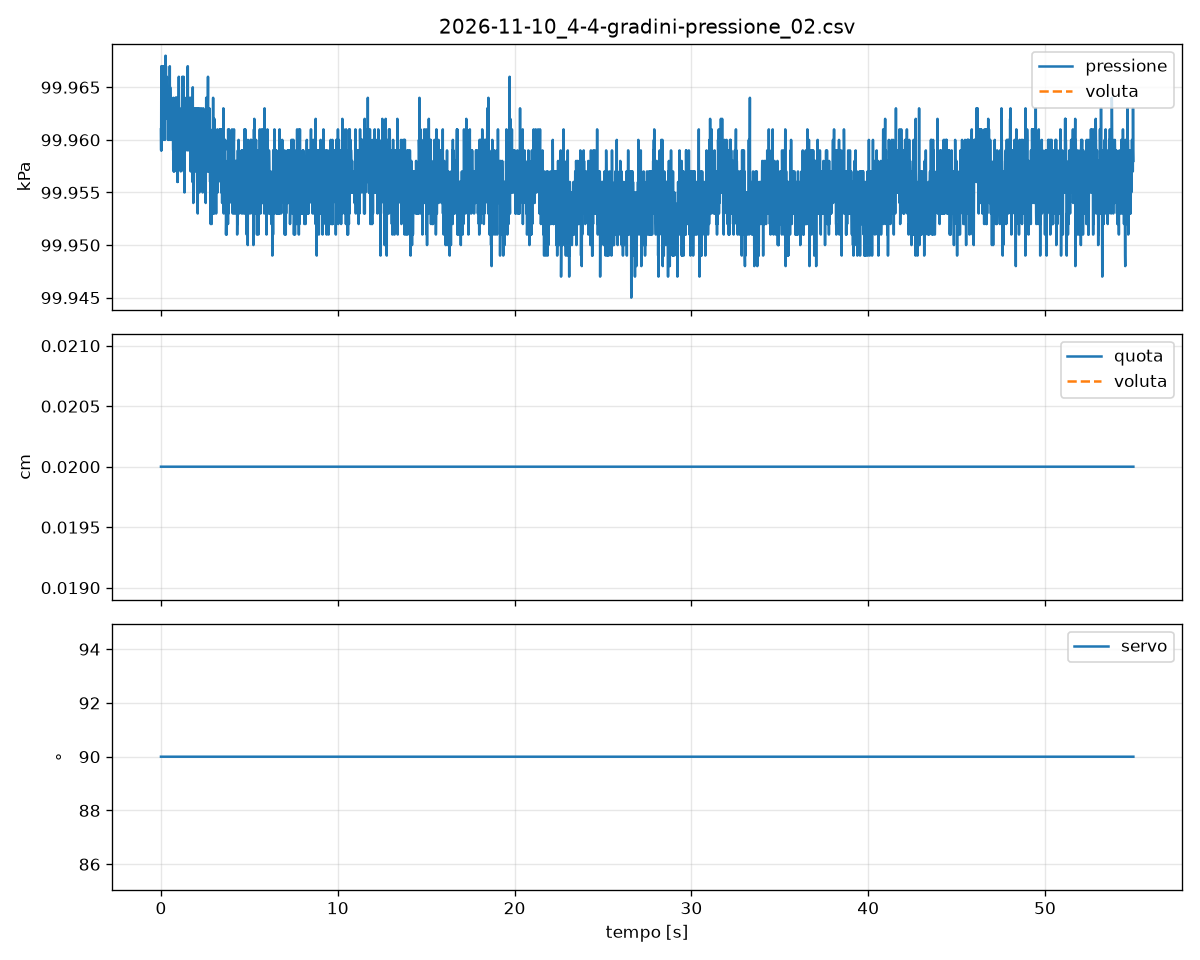

The file beside this chart, header and first rows:
# esperimento: 4-4_gradini-pressione
# data: 2026-11-10 19:04:09
# parametri: kp 0.02 ki 0.1, K, E p0+500, R 100/500 ogni 8 s, durata=55
# firmware: palombaro 0.2, protocollo 1
# quota: decimi di mm sopra P1 fermo sul…, ms
t_mac, seq, t_esp_ms, p_pa, u_decimi, stato, quota_dmm, eta_quota_ms, vista, p_rif_pa, quota_rif_dmm
1794333849, 152413, 1524260, 99961, 900, M, 2, 295173, 0, 0, 
1794333849, 152414, 1524270, 99959, 900, M, 2, 295183, 0, 0, 
1794333849, 152415, 1524280, 99967, 900, M, 2, 295194, 0, 0, 
1794333849, 152416, 1524290, 99959, 900, M, 2, 295204, 0, 0, 
1794333849, 152417, 1524300, 99965, 900, M, 2, 295211, 0, 0, 
1794333849, 152418, 1524310, 99961, 900, M, 2, 295222, 0, 0, 
1794333849, 152419, 1524320, 99964, 900, M, 2, 295232, 0, 0, 
1794333849, 152420, 1524330, 99964, 900, M, 2, 295242, 0, 0, 
1794333849, 152421, 1524340, 99967, 900, M, 2, 295254, 0, 0, 
1794333849, 152422, 1524350, 99967, 900, M, 2, 295262, 0, 0, 
1794333849, 152423, 1524360, 99960, 900, M, 2, 295272, 0, 0, 
1794333849, 152424, 1524370, 99964, 900, M, 2, 295282, 0, 0, 
1794333849, 152425, 1524380, 99966, 900, M, 2, 295292, 0, 0, 
1794333849, 152426, 1524390, 99961, 900, M, 2, 295303, 0, 0, 
1794333849, 152427, 1524400, 99960, 900, M, 2, 295313, 0, 0, 
1794333849, 152428, 1524410, 99967, 900, M, 2, 295323, 0, 0, 
1794333849, 152429, 1524420, 99964, 900, M, 2, 295333, 0, 0, 
1794333849, 152430, 1524430, 99964, 900, M, 2, 295344, 0, 0, 
1794333849, 152431, 1524440, 99965, 900, M, 2, 295354, 0, 0, 
1794333849, 152432, 1524450, 99966, 900, M, 2, 295364, 0, 0, 
1794333849, 152433, 1524460, 99967, 900, M, 2, 295372, 0, 0, 
1794333849, 152434, 1524470, 99965, 900, M, 2, 295382, 0, 0, 
1794333849, 152435, 1524480, 99963, 900, M, 2, 295392, 0, 0, 
1794333849, 152436, 1524490, 99960, 900, M, 2, 295402, 0, 0, 
1794333849, 152437, 1524500, 99964, 900, M, 2, 295412, 0, 0, 
1794333849, 152438, 1524510, 99965, 900, M, 2, 295422, 0, 0, 
1794333849, 152439, 1524520, 99968, 900, M, 2, 295432, 0, 0, 
1794333850, 152440, 1524530, 99965, 900, M, 2, 295442, 0, 0, 
1794333850, 152441, 1524540, 99967, 900, M, 2, 295452, 0, 0, 
1794333850, 152442, 1524550, 99963, 900, M, 2, 295462, 0, 0, 
1794333850, 152443, 1524560, 99964, 900, M, 2, 295472, 0, 0, 
1794333850, 152444, 1524570, 99963, 900, M, 2, 295482, 0, 0, 
1794333850, 152445, 1524580, 99964, 900, M, 2, 295492, 0, 0, 
1794333850, 152446, 1524590, 99966, 900, M, 2, 295502, 0, 0, 
1794333850, 152447, 1524600, 99962, 900, M, 2, 295512, 0, 0, 
1794333850, 152448, 1524610, 99962, 900, M, 2, 295522, 0, 0, 
1794333850, 152449, 1524620, 99963, 900, M, 2, 295533, 0, 0, 
1794333850, 152450, 1524630, 99962, 900, M, 2, 295543, 0, 0, 
1794333850, 152451, 1524640, 99962, 900, M, 2, 295553, 0, 0, 
1794333850, 152452, 1524650, 99962, 900, M, 2, 295563, 0, 0, 
1794333850, 152453, 1524660, 99963, 900, M, 2, 295574, 0, 0, 
1794333850, 152454, 1524670, 99960, 900, M, 2, 295581, 0, 0, 
1794333850, 152455, 1524680, 99965, 900, M, 2, 295592, 0, 0, 
1794333850, 152456, 1524690, 99962, 900, M, 2, 295602, 0, 0, 
1794333850, 152457, 1524700, 99960, 900, M, 2, 295613, 0, 0, 
1794333850, 152458, 1524710, 99961, 900, M, 2, 295623, 0, 0, 
1794333850, 152459, 1524720, 99961, 900, M, 2, 295633, 0, 0, 
1794333850, 152460, 1524730, 99961, 900, M, 2, 295642, 0, 0, 
1794333850, 152461, 1524740, 99963, 900, M, 2, 295652, 0, 0, 
1794333850, 152462, 1524750, 99961, 900, M, 2, 295662, 0, 0, 
1794333850, 152463, 1524760, 99967, 900, M, 2, 295673, 0, 0, 
1794333850, 152464, 1524770, 99960, 900, M, 2, 295683, 0, 0, 
1794333850, 152465, 1524780, 99965, 900, M, 2, 295693, 0, 0, 
1794333850, 152466, 1524790, 99963, 900, M, 2, 295704, 0, 0, 
1794333850, 152467, 1524800, 99962, 900, M, 2, 295712, 0, 0, 
... 5,446 more rows
